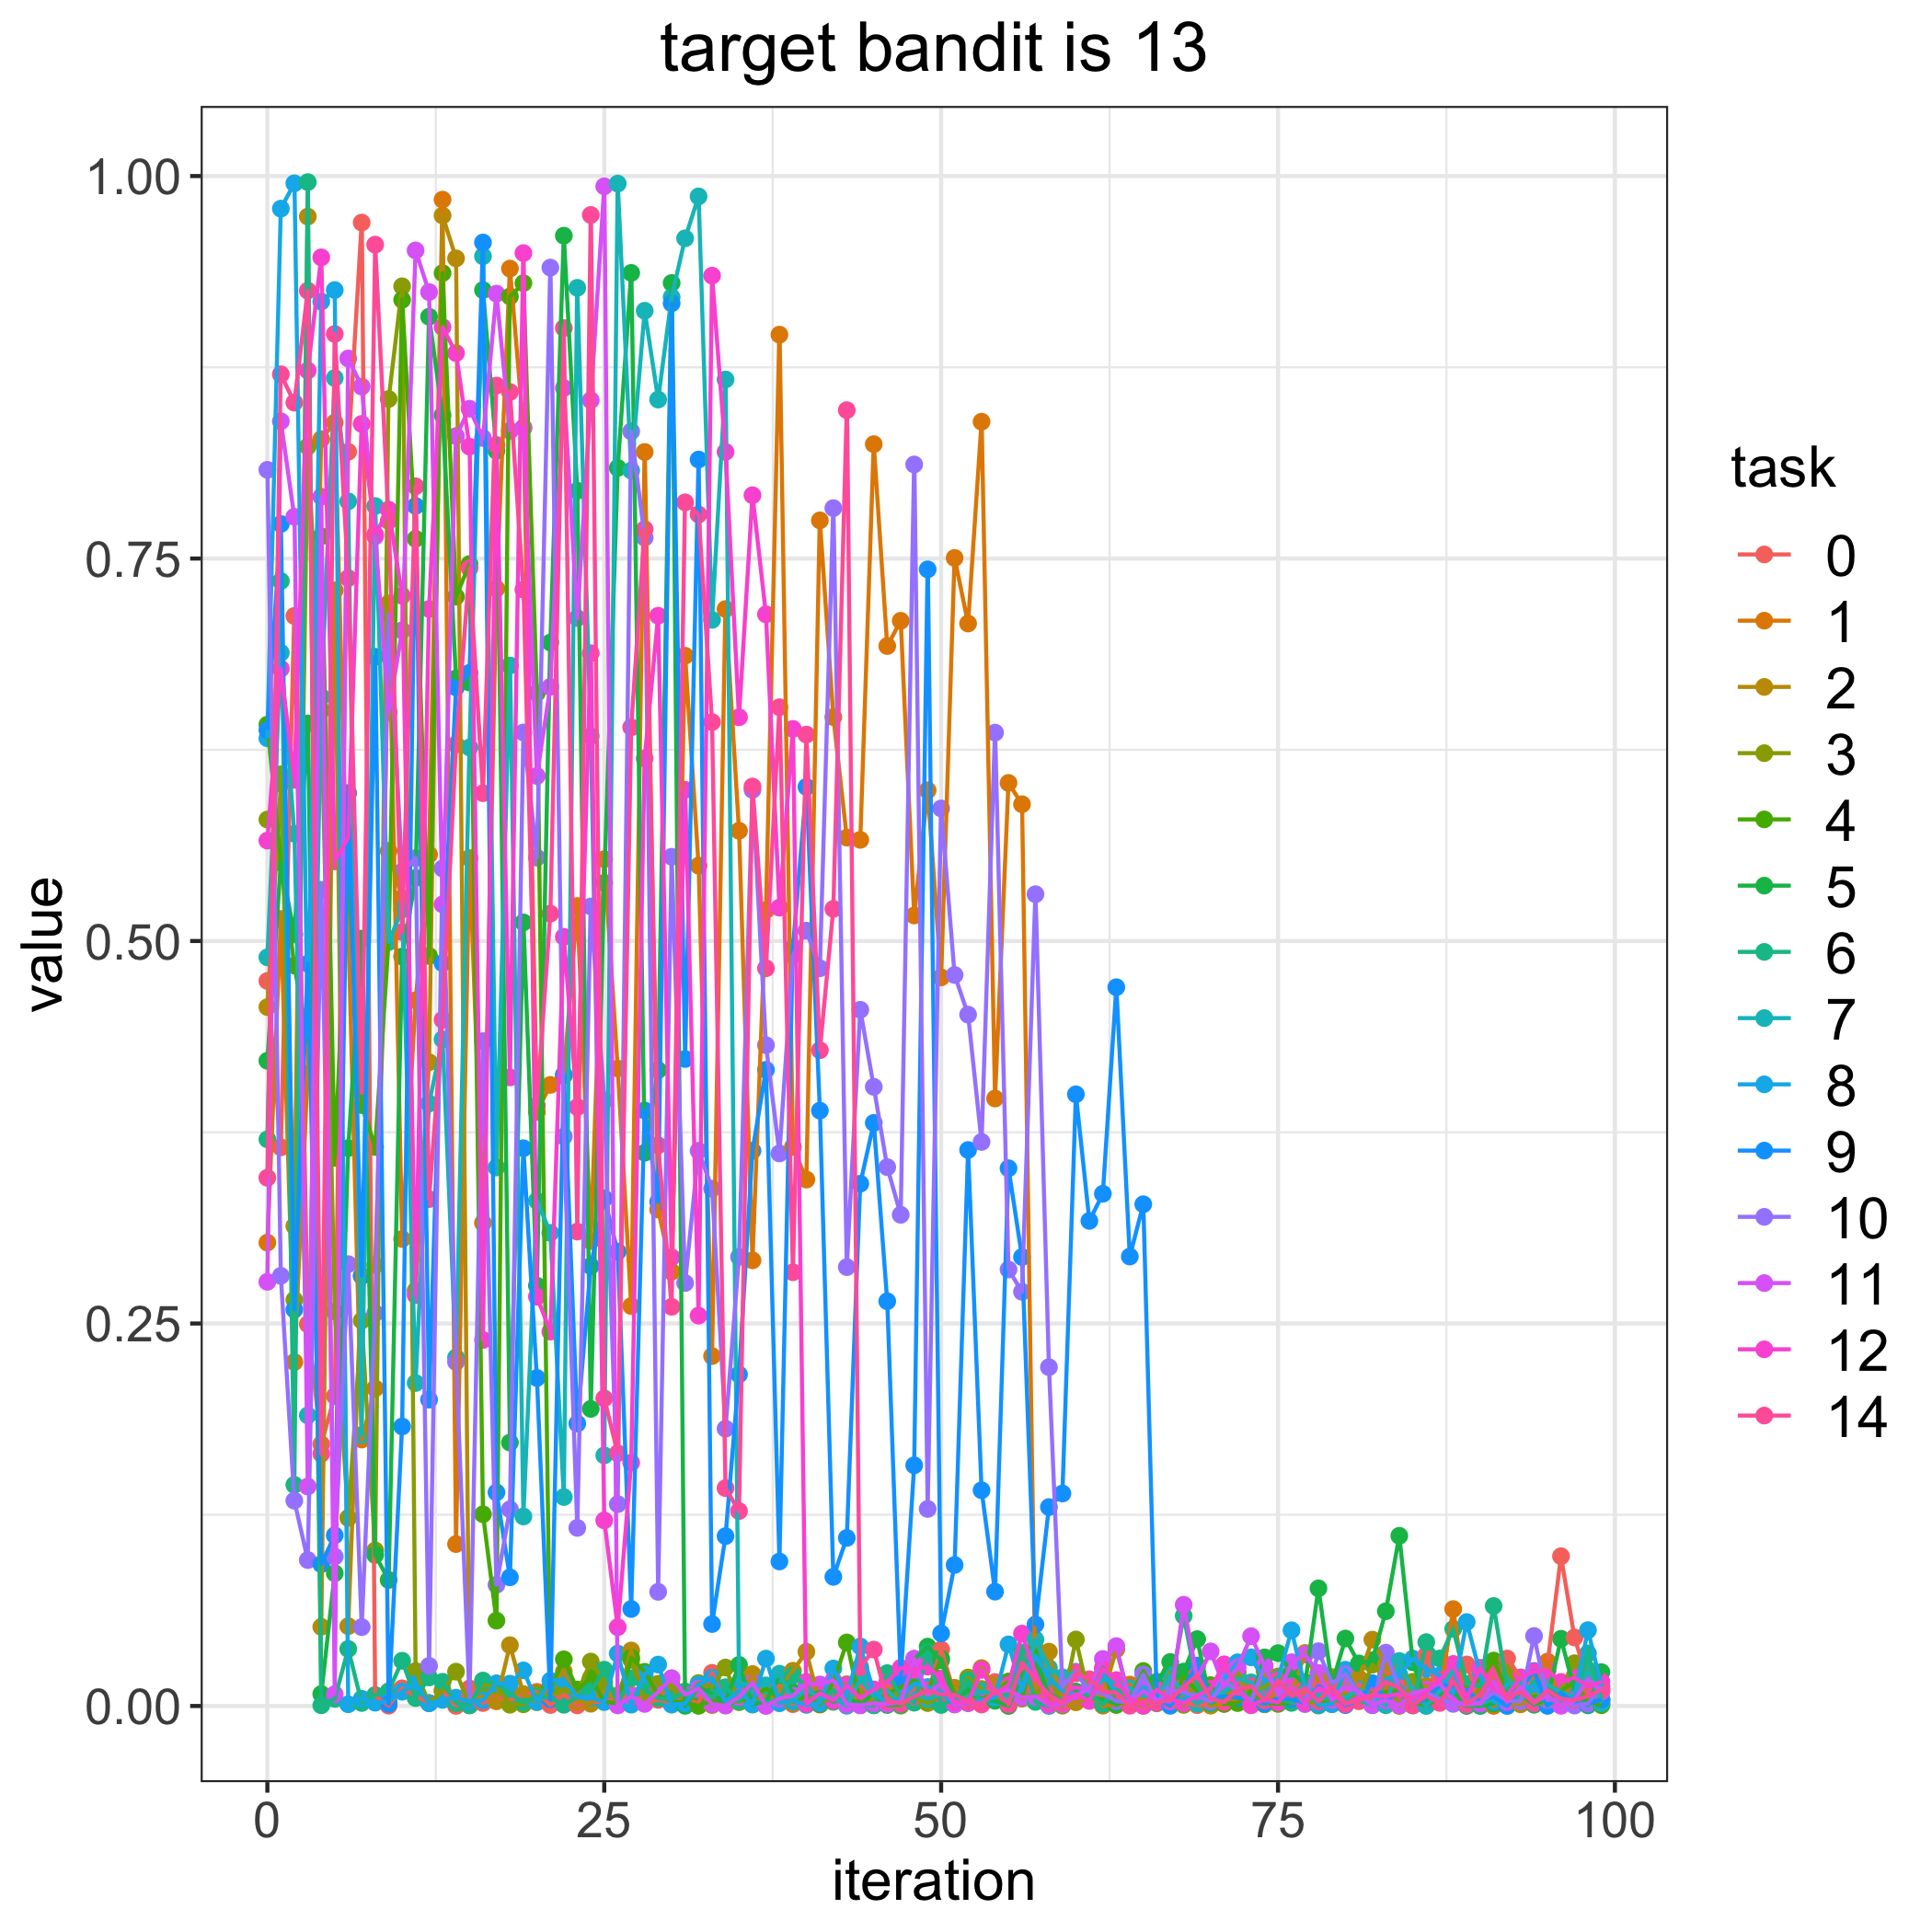

The file beside this chart, header and first rows:
, 0, 1, 2, 3, 4, 5, 6, 7, 8, 9, 10, 11, 12, 14
0, 0.4739, 0.3029, 0.4568, 0.5794, 0.6414, 0.4217, 0.3704, 0.4893, 0.6325, 0.6379, 0.808, 0.2772, 0.5656, 0.3452
1, 0.3652, 0.5144, 0.6027, 0.609, 0.5522, 0.5512, 0.7353, 0.6884, 0.9787, 0.7726, 0.2812, 0.8397, 0.678, 0.8704
2, 0.7124, 0.2248, 0.3137, 0.2654, 0.484, 0.5043, 0.1445, 0.5701, 0.9952, 0.2591, 0.1342, 0.7773, 0.6054, 0.8519
3, 0.2495, 0.4131, 0.9735, 0.8232, 0.4348, 0.6422, 0.996, 0.1899, 0.4387, 0.4852, 0.09538, 0.1435, 0.8729, 0.9251
4, 0.1711, 0.828, 0.05172, 0.6508, 0.7645, 0.007826, 0.0004515, 0.6595, 0.9179, 0.09272, 0.5335, 0.7904, 0.9468, 0.1649
5, 0.2026, 0.8389, 0.7292, 0.2578, 0.3582, 0.08675, 0.004637, 0.868, 0.9255, 0.1115, 0.09765, 0.007683, 0.5521, 0.8968
6, 0.8198, 0.51, 0.05216, 0.1229, 0.5479, 0.3647, 0.03728, 0.7874, 0.001111, 0.5967, 0.2888, 0.8808, 0.5677, 0.7372
7, 0.9696, 0.1741, 0.2809, 0.2519, 0.3927, 0.5016, 0.001952, 0.1771, 0.00471, 0.2813, 0.05156, 0.8624, 0.838, 0.4008
8, 0.006439, 0.2076, 0.2882, 0.1017, 0.3654, 0.09871, 0.007162, 0.7843, 0.002142, 0.6858, 0.2567, 0.7645, 0.7657, 0.9552
9, 0.0002054, 0.7207, 0.5589, 0.8543, 0.5002, 0.08237, 0.009587, 0.4993, 0.002943, 0.001346, 0.7133, 0.6497, 0.782, 0.7746
10, 0.01155, 0.3052, 0.5281, 0.9279, 0.9191, 0.4899, 0.02957, 0.5206, 0.009335, 0.1827, 0.5453, 0.7031, 0.7257, 0.5058
11, 0.006655, 0.4613, 0.2715, 0.02286, 0.7629, 0.5412, 0.005176, 0.2111, 0.01469, 0.7844, 0.5542, 0.9514, 0.2685, 0.7972
12, 0.001958, 0.5565, 0.4208, 0.001858, 0.4902, 0.9081, 0.01865, 0.3938, 0.001754, 0.2002, 0.02624, 0.9242, 0.7171, 0.3313
13, 0.01009, 0.9846, 0.9742, 0.009747, 0.9366, 0.8438, 0.0158, 0.4358, 0.003956, 0.4855, 0.5474, 0.5239, 0.9013, 0.4485
14, 4.407257812464467e-05, 0.1058, 0.9462, 0.02243, 0.7251, 0.6716, 0.001823, 0.2278, 0.005412, 0.6658, 0.2248, 0.83, 0.8843, 0.6284
15, 0.01145, 0.5542, 0.001623, 0.000457, 0.7464, 0.6689, 0.0003889, 0.6265, 0.002953, 0.6753, 0.005751, 0.8479, 0.8231, 0.7436
16, 0.001927, 0.3157, 0.006336, 0.01405, 0.1253, 0.9255, 0.01662, 0.9476, 0.00378, 0.9566, 0.4346, 0.8287, 0.2392, 0.5966
17, 0.005994, 0.7303, 0.003053, 0.01314, 0.05579, 0.8204, 0.01462, 0.352, 0.01478, 0.1396, 0.07921, 0.9231, 0.8242, 0.8631
18, 0.003805, 0.9395, 0.03974, 0.0008167, 0.9213, 0.1722, 0.008117, 0.6801, 0.01457, 0.0841, 0.1286, 0.8335, 0.4108, 0.8589
19, 0.007056, 0.8356, 0.007784, 0.001096, 0.93, 0.5122, 0.002292, 0.1239, 0.02327, 0.3646, 0.6363, 0.8354, 0.9496, 0.7296
20, 0.009259, 0.3883, 0.002499, 0.008107, 0.6621, 0.2747, 0.005822, 0.3303, 0.002632, 0.2144, 0.5545, 0.6079, 0.2675, 0.3924
21, 0.0006499, 0.406, 0.01341, 0.006196, 0.01163, 0.6951, 0.005434, 0.3092, 0.01655, 0.004488, 0.9402, 0.6661, 0.2447, 0.5179
22, 0.007433, 0.4119, 0.02249, 0.01122, 0.03051, 0.961, 0.0007904, 0.1366, 0.01719, 0.4127, 0.3722, 0.8614, 0.5027, 0.9007
23, 0.0004127, 0.5229, 0.003064, 0.008334, 0.01076, 0.7943, 0.005967, 0.9269, 0.006141, 0.1846, 0.1164, 0.7111, 0.3914, 0.3101
24, 0.002331, 0.3039, 0.001462, 0.02903, 0.0182, 0.1942, 0.009751, 0.6339, 0.005454, 0.2875, 0.5226, 0.8535, 0.6881, 0.9746
25, 0.002963, 0.5535, 0.009644, 0.01564, 0.002871, 0.538, 0.02373, 0.1638, 0.002571, 0.3317, 0.3958, 0.9933, 0.1213, 0.2011
26, 0.005374, 0.4166, 0.003906, 0.00693, 0.001705, 0.8092, 0.001905, 0.9951, 0.03424, 0.297, 0.1319, 0.0003728, 0.05152, 0.1652
27, 0.007277, 0.2614, 0.03626, 0.03009, 0.03166, 0.9367, 0.01818, 0.8075, 0.0008771, 0.0634, 0.8331, 0.00623, 0.159, 0.6397
28, 0.002041, 0.8197, 0.001824, 0.004373, 0.02233, 0.3616, 0.0107, 0.912, 0.02077, 0.3892, 0.7636, 0.001336, 0.6193, 0.7692
29, 0.003995, 0.3245, 0.007563, 0.01453, 0.007127, 0.4156, 0.005079, 0.8539, 0.02706, 0.3296, 0.07462, 0.009137, 0.7126, 0.3664
30, 0.002454, 0.2839, 0.01291, 0.01362, 0.00257, 0.9301, 0.004241, 0.9209, 0.0008774, 0.9168, 0.5551, 0.01817, 0.2933, 0.2609
31, 0.003133, 0.6864, 0.001633, 0.002156, 0.002419, 9.197258257152746e-05, 0.009505, 0.9593, 0.00166, 0.4229, 0.2765, 0.007418, 0.5988, 0.7867
32, 0.002027, 0.5493, 0.01104, 0.01502, 8.119980535247463e-05, 0.01286, 0.01047, 0.9867, 0.01397, 0.8147, 0.3629, 0.01133, 0.2552, 0.7788
33, 0.02167, 0.2287, 0.0006012, 0.01244, 0.003538, 0.0075, 0.005571, 0.7099, 0.01836, 0.05356, 0.3381, 0.001194, 0.9349, 0.6431
34, 0.002425, 0.717, 0.004738, 0.02513, 0.001307, 0.002613, 0.01228, 0.867, 0.002742, 0.111, 0.1813, 0.0002415, 0.8197, 0.1424
35, 0.007912, 0.5721, 0.002671, 0.002534, 0.003978, 0.02684, 0.003046, 0.01505, 0.01007, 0.2167, 0.2935, 0.005777, 0.6462, 0.1274
36, 0.005311, 0.2913, 0.02088, 0.006072, 0.005186, 0.0009315, 0.01274, 0.01327, 0.001102, 0.3629, 0.5988, 0.01521, 0.7914, 0.601
37, 0.005514, 0.5202, 0.002013, 0.004058, 0.01142, 0.002934, 0.002019, 0.0135, 0.03099, 0.4158, 0.4319, 1.2721163545225101e-05, 0.7135, 0.4821
38, 0.01319, 0.8963, 0.01055, 0.002539, 0.005025, 0.01988, 0.005152, 0.02109, 0.001778, 0.09445, 0.3611, 0.004818, 0.5218, 0.6528
39, 0.001198, 0.3654, 0.02302, 0.002107, 0.004335, 0.009215, 0.01996, 0.003235, 0.003396, 0.4955, 0.4906, 0.00665, 0.6386, 0.2835
40, 0.01575, 0.3441, 0.03545, 0.006719, 0.005206, 0.007003, 0.01324, 0.01134, 0.000709, 0.6008, 0.5068, 0.01484, 0.001421, 0.6349
41, 0.0009242, 0.7749, 0.001136, 0.001753, 0.001137, 0.009153, 0.003308, 0.004878, 0.001893, 0.3891, 0.4822, 0.01405, 0.008367, 0.4286
42, 0.01479, 0.6464, 0.01313, 0.006011, 0.01562, 0.002733, 0.01033, 0.005601, 0.02452, 0.08441, 0.7829, 0.01674, 0.003581, 0.521
43, 0.004621, 0.5676, 0.006499, 0.01419, 0.04153, 0.006038, 0.001052, 0.0001167, 0.00649, 0.1098, 0.2869, 0.0009871, 0.01357, 0.847
44, 0.01325, 0.5661, 0.004496, 0.009984, 0.001486, 0.000525, 0.0006003, 0.01755, 0.03893, 0.3414, 0.4551, 0.0004334, 0.005008, 0.02542
45, 0.008116, 0.8248, 0.004655, 0.001394, 0.0005622, 0.008743, 0.0003877, 0.006514, 0.00933, 0.3811, 0.4047, 0.001782, 0.01083, 0.03687
46, 0.01308, 0.6928, 0.01124, 0.005902, 0.008335, 0.0006356, 0.02149, 0.01028, 0.001704, 0.2646, 0.3522, 0.001337, 0.01566, 0.003271
47, 0.00769, 0.7093, 0.0002042, 0.007424, 0.0123, 0.0007377, 0.006878, 0.00109, 0.004872, 0.01809, 0.321, 0.002353, 0.02489, 0.001612
48, 0.0116, 0.5167, 0.007521, 0.005427, 0.0166, 0.03068, 0.002147, 0.008244, 0.01466, 0.1573, 0.8115, 0.03094, 0.02352, 0.0062
49, 0.008605, 0.5985, 0.007291, 0.001898, 0.009204, 0.0388, 0.03516, 0.004645, 0.01237, 0.7429, 0.1288, 0.007348, 0.02568, 0.01003
50, 0.03688, 0.4762, 0.008851, 0.007167, 0.03105, 0.02998, 0.0006438, 0.007592, 0.00935, 0.04746, 0.5866, 0.01473, 0.01799, 0.007509
51, 0.007888, 0.7504, 0.01188, 0.0019, 0.007386, 0.002557, 0.004523, 0.001961, 0.001121, 0.09216, 0.4778, 0.0009718, 0.002578, 0.007253
52, 0.006736, 0.7075, 0.005402, 0.01861, 0.007617, 0.01109, 0.01668, 0.006602, 0.001832, 0.3634, 0.4519, 0.002124, 0.002125, 0.003261
53, 0.002921, 0.8394, 0.02475, 0.01112, 0.004686, 0.004097, 0.001296, 0.009693, 0.003893, 0.141, 0.3687, 0.001814, 0.02361, 0.0009697
54, 0.01567, 0.3971, 0.01329, 0.004298, 0.008322, 0.00336, 0.00654, 0.007352, 0.005538, 0.07473, 0.6362, 0.009342, 0.008222, 0.01042
55, 0.005551, 0.6033, 0.01585, 0.007814, 0.01592, 2.452160115260765e-06, 0.007466, 0.004869, 0.04026, 0.3515, 0.2853, 0.01022, 0.01356, 0.001019
56, 0.0201, 0.5894, 0.004849, 0.006953, 0.005521, 0.02049, 0.035, 0.01021, 0.01021, 0.2934, 0.2707, 0.005654, 0.04731, 0.02839
57, 0.004964, 0.01185, 0.0079, 0.006809, 0.03711, 0.02865, 0.002674, 0.04347, 0.03298, 0.05328, 0.5306, 0.006126, 0.02116, 0.01743
58, 0.005344, 0.006476, 0.03552, 0.01999, 0.001246, 0.007753, 2.3926258588789414e-05, 0.02489, 0.01817, 0.13, 0.2215, 0.0006608, 0.001591, 0.00737
59, 0.0008813, 0.0005917, 0.001574, 0.0001772, 0.001756, 0.003523, 0.00484, 0.01875, 0.009892, 0.1389, 0.0124, 0.001142, 0.003152, 0.002216
... 40 more rows
